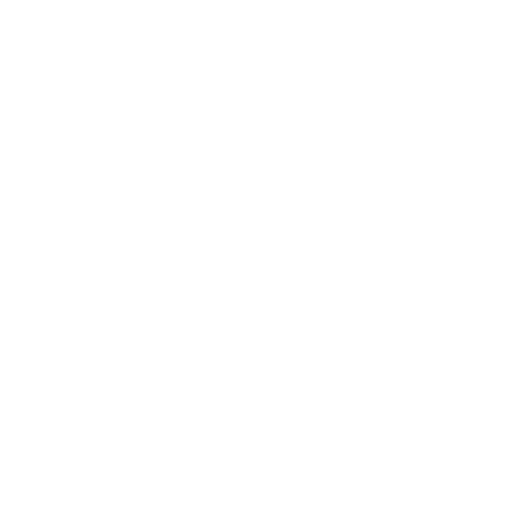
t = 0.00 s
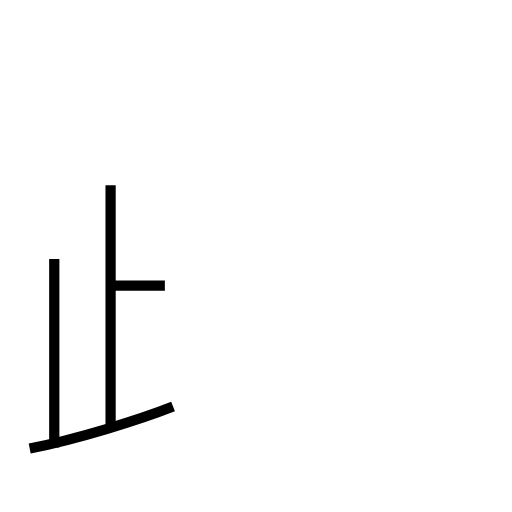
t = 1.84 s
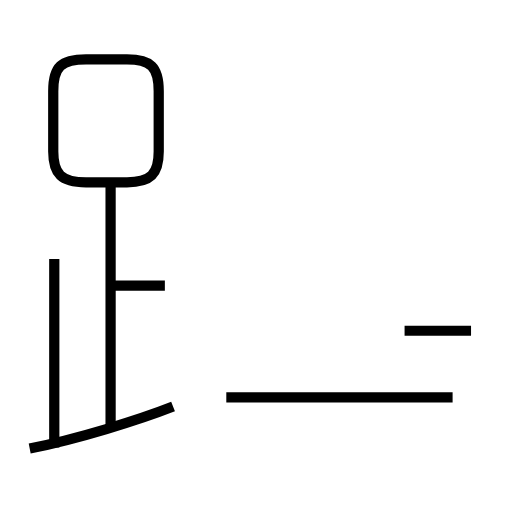
t = 3.91 s
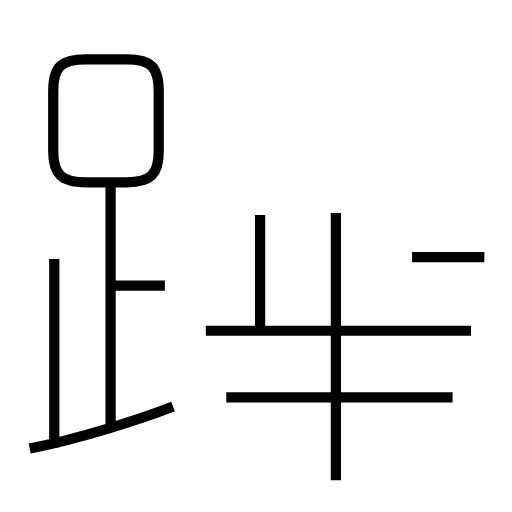
t = 5.82 s
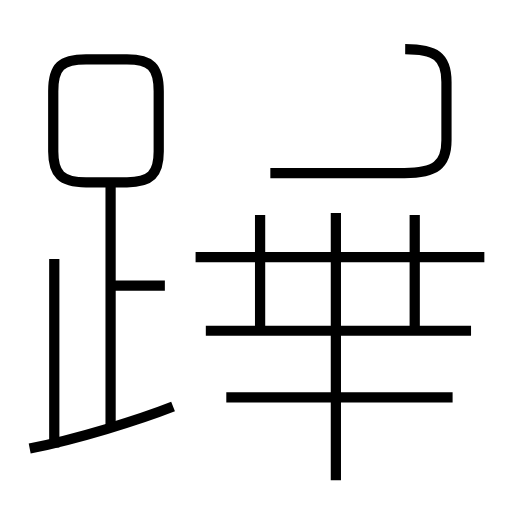
t = 7.72 s
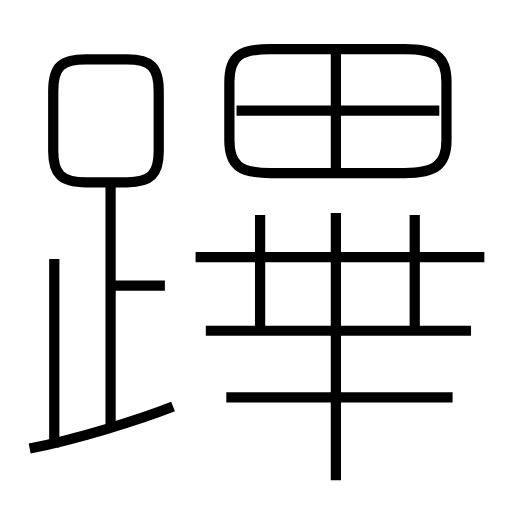
t = 9.60 s

The animated SVG that drew these frames (rendered in a browser with its animation timeline set to each time). Animation: 14 SMIL elements (animate=14); one cycle of 9.60 s.

<?xml version='1.0' encoding='utf-8'?>
<svg viewBox="0.0 -6.0 50.0 50.0" version="1.1" xmlns="http://www.w3.org/2000/svg"><rect x="-1000" y="-1000" width="2000" height="2000" stroke="white" fill="white" /><g style="fill:none;stroke:#000000;stroke-width:1"><path d="M 2.9 -0.2 C 7.5 -1.1 13.6 -3.0 16.9 -4.3 " transform="translate(0.0 38.0)" stroke-dasharray="14.603552054107714" stroke-dashoffset="14.603552054107714"><animate attributeName="stroke-dashoffset" from="14.603552054107714" to="0" dur="0.4381065616232314s" begin="0s" fill="freeze" /></path><path d="M 5.3 -0.3 L 5.3 -18.7 " transform="translate(0.0 38.0)" stroke-dasharray="18.4" stroke-dashoffset="18.4"><animate attributeName="stroke-dashoffset" from="18.4" to="0" dur="0.5519999999999999s" begin="0.4381065616232314s" fill="freeze" /></path><path d="M 10.8 -2.5 L 10.8 -25.9 " transform="translate(0.0 38.0)" stroke-dasharray="23.4" stroke-dashoffset="23.4"><animate attributeName="stroke-dashoffset" from="23.4" to="0" dur="0.702s" begin="0.9901065616232314s" fill="freeze" /></path><path d="M 16.1 -16.1 L 11.1 -16.1 " transform="translate(0.0 38.0)" stroke-dasharray="5.000000000000002" stroke-dashoffset="5.000000000000002"><animate attributeName="stroke-dashoffset" from="5.000000000000002" to="0" dur="0.15000000000000005s" begin="1.6921065616232314s" fill="freeze" /></path><path d="M 44.2 -5.2 L 22.1 -5.2 " transform="translate(0.0 38.0)" stroke-dasharray="22.1" stroke-dashoffset="22.1"><animate attributeName="stroke-dashoffset" from="22.1" to="0" dur="0.663s" begin="1.8421065616232315s" fill="freeze" /></path><path d="M 8.4 -26.2 L 12.4 -26.2 C 14.7 -26.2 15.5 -27.0 15.5 -29.2 L 15.5 -35.1 C 15.5 -37.5 14.7 -38.2 12.4 -38.2 L 8.4 -38.2 C 6.0 -38.2 5.2 -37.5 5.2 -35.1 L 5.2 -29.2 C 5.2 -27.0 6.0 -26.2 8.4 -26.2 Z " transform="translate(0.0 38.0)" stroke-dasharray="40.43929122646116" stroke-dashoffset="40.43929122646116"><animate attributeName="stroke-dashoffset" from="40.43929122646116" to="0" dur="1.2131787367938347s" begin="2.5051065616232315s" fill="freeze" /></path><path d="M 46.0 -11.7 L 20.1 -11.7 " transform="translate(0.0 38.0)" stroke-dasharray="25.9" stroke-dashoffset="25.9"><animate attributeName="stroke-dashoffset" from="25.9" to="0" dur="0.7769999999999999s" begin="3.718285298417066s" fill="freeze" /></path><path d="M 25.4 -11.9 L 25.4 -23.0 " transform="translate(0.0 38.0)" stroke-dasharray="11.1" stroke-dashoffset="11.1"><animate attributeName="stroke-dashoffset" from="11.1" to="0" dur="0.33299999999999996s" begin="4.495285298417066s" fill="freeze" /></path><path d="M 32.8 2.9 L 32.8 -23.2 " transform="translate(0.0 38.0)" stroke-dasharray="26.099999999999998" stroke-dashoffset="26.099999999999998"><animate attributeName="stroke-dashoffset" from="26.099999999999998" to="0" dur="0.7829999999999999s" begin="4.828285298417066s" fill="freeze" /></path><path d="M 47.3 -18.9 L 19.1 -18.9 " transform="translate(0.0 38.0)" stroke-dasharray="28.199999999999996" stroke-dashoffset="28.199999999999996"><animate attributeName="stroke-dashoffset" from="28.199999999999996" to="0" dur="0.8459999999999999s" begin="5.611285298417066s" fill="freeze" /></path><path d="M 40.5 -11.9 L 40.5 -23.0 " transform="translate(0.0 38.0)" stroke-dasharray="11.1" stroke-dashoffset="11.1"><animate attributeName="stroke-dashoffset" from="11.1" to="0" dur="0.33299999999999996s" begin="6.457285298417066s" fill="freeze" /></path><path d="M 26.4 -27.1 L 39.5 -27.1 C 42.5 -27.1 43.6 -27.9 43.6 -30.3 L 43.6 -36.0 C 43.6 -38.5 42.5 -39.2 39.5 -39.2 L 26.4 -39.2 C 23.4 -39.2 22.4 -38.5 22.4 -36.0 L 22.4 -30.3 C 22.4 -27.9 23.4 -27.1 26.4 -27.1 Z " transform="translate(0.0 38.0)" stroke-dasharray="61.809413841582014" stroke-dashoffset="61.809413841582014"><animate attributeName="stroke-dashoffset" from="61.809413841582014" to="0" dur="1.8542824152474604s" begin="6.790285298417066s" fill="freeze" /></path><path d="M 32.8 -27.1 L 32.8 -39.2 " transform="translate(0.0 38.0)" stroke-dasharray="12.100000000000001" stroke-dashoffset="12.100000000000001"><animate attributeName="stroke-dashoffset" from="12.100000000000001" to="0" dur="0.36300000000000004s" begin="8.644567713664527s" fill="freeze" /></path><path d="M 42.9 -33.2 L 23.1 -33.2" transform="translate(0.0 38.0)" stroke-dasharray="19.799999999999997" stroke-dashoffset="19.799999999999997"><animate attributeName="stroke-dashoffset" from="19.799999999999997" to="0" dur="0.5939999999999999s" begin="9.007567713664526s" fill="freeze" /></path></g></svg>
